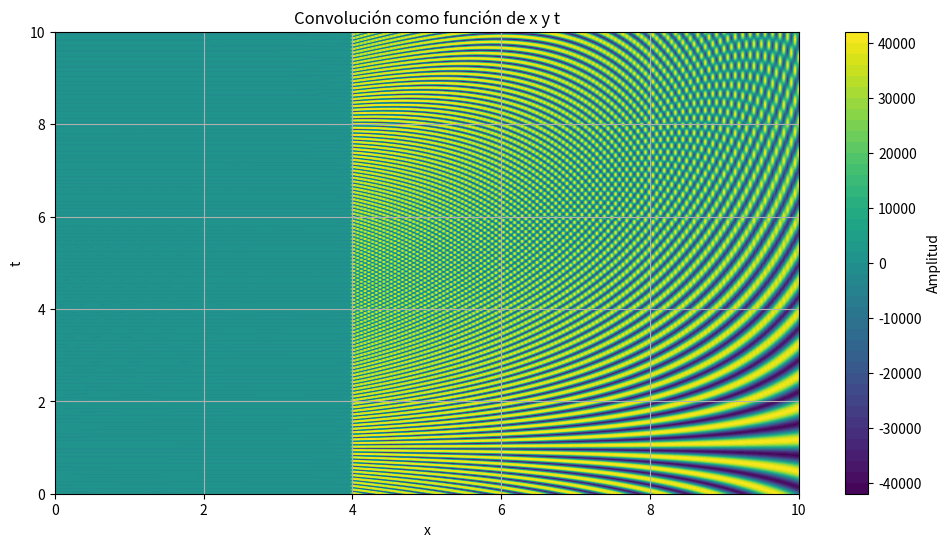

Here is the Python script that generated this plot:
import numpy as np
import matplotlib.pyplot as plt
from scipy.signal import convolve

# Definir el rango de x y t
x = np.linspace(0, 10, 200)  # Espacio
t = np.linspace(0, 10, 1200)  # Tiempo
x0 = 9
alpha = 1
t_0 = 1

# Crear un grid para combinar x y t
X, T = np.meshgrid(x, t)

# Definir las funciones f1 y f2
f1 = np.sin((T - t_0) * alpha * (X - x0)**2)  # Función de x y t
f2 = (X - x0)**(-2)  # Solo depende de x

# Realizar la convolución en cada línea temporal
convolucion = np.array([convolve(f1_t, f2[0], mode='same') for f1_t in f1])

idx_x0 = np.abs(x - 0).argmin()  # Índice más cercano

# Extraer la función f(9, t) (columna correspondiente a x = 9)
f_5_t = convolucion[:, idx_x0]

# Graficar f(9, t) como función de t
#plt.figure(figsize=(10, 6))
#plt.plot(t, f_5_t, label=r'$f(0, t)$')
#plt.title("Convolución en x = 0 como función de t")
#plt.xlabel("Tiempo (t)")
#plt.ylabel("Amplitud")
#plt.legend()
#plt.grid()
#plt.show()

# Graficar el resultado como función de x y t
plt.figure(figsize=(12, 6))
plt.contourf(x, t, convolucion, levels=50, cmap='viridis')
plt.colorbar(label="Amplitud")
plt.title("Convolución como función de x y t")
plt.xlabel("x")
plt.ylabel("t")
plt.grid()
plt.show()
